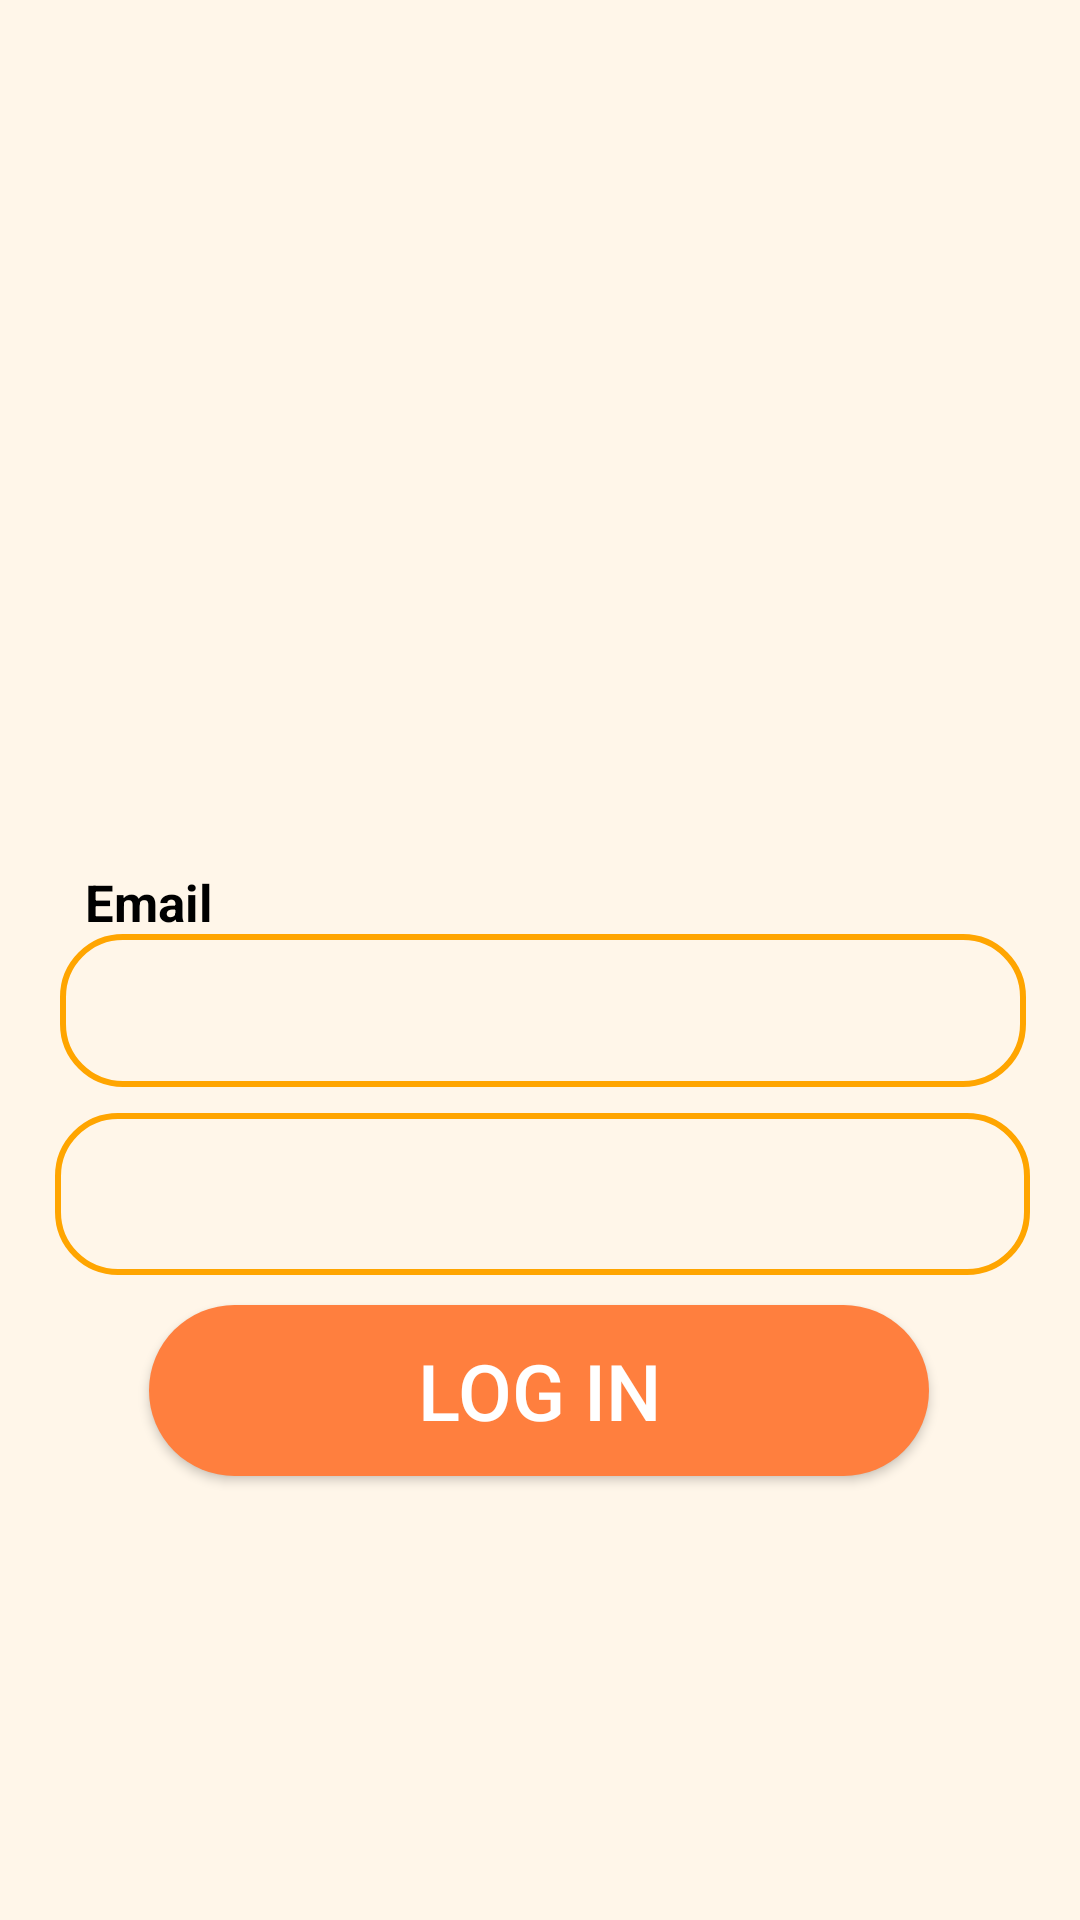

Produce the Android XML layout that renders to this screen, including the resource entries it uses.
<!-- AndroidManifest.xml: application theme Theme.PetApporig -->
<!-- res/layout/activity_main2.xml -->
<?xml version="1.0" encoding="utf-8"?>
<androidx.constraintlayout.widget.ConstraintLayout xmlns:android="http://schemas.android.com/apk/res/android"
    xmlns:app="http://schemas.android.com/apk/res-auto"
    xmlns:tools="http://schemas.android.com/tools"
    android:id="@+id/main"
    android:layout_width="match_parent"
    android:layout_height="match_parent"
    android:background="#FFF6E9"
    tools:context=".MainActivity2">


    <ImageView
        android:id="@+id/imageView2"
        android:layout_width="290dp"
        android:layout_height="237dp"
        app:layout_constraintBottom_toBottomOf="parent"
        app:layout_constraintEnd_toEndOf="parent"
        app:layout_constraintHorizontal_bias="0.495"
        app:layout_constraintStart_toStartOf="parent"
        app:layout_constraintTop_toTopOf="parent"
        app:layout_constraintVertical_bias="0.062"
        app:srcCompat="@drawable/logo2" />


    <EditText
        android:id="@+id/emailText"
        android:layout_width="322dp"
        android:layout_height="51dp"
        android:layout_margin="10dp"
        android:background="@drawable/text_border"
        android:drawablePadding="10dp"
        android:duplicateParentState="true"
        android:inputType="textEmailAddress"
        android:padding="14dp"
        android:textColor="@color/black"
        app:layout_constraintBottom_toBottomOf="parent"
        app:layout_constraintEnd_toEndOf="parent"
        app:layout_constraintHorizontal_bias="0.561"
        app:layout_constraintStart_toStartOf="parent"
        app:layout_constraintTop_toBottomOf="@+id/imageView2"
        app:layout_constraintVertical_bias="0.128" />

    <EditText
        android:id="@+id/passText"
        android:layout_width="325dp"
        android:layout_height="54dp"
        android:layout_margin="10dp"
        android:background="@drawable/text_border"
        android:duplicateParentState="true"
        android:inputType="textPassword"
        android:padding="14dp"
        android:textColor="@color/black"
        app:layout_constraintBottom_toBottomOf="parent"
        app:layout_constraintEnd_toEndOf="parent"
        app:layout_constraintHorizontal_bias="0.558"
        app:layout_constraintStart_toStartOf="parent"
        app:layout_constraintTop_toBottomOf="@+id/imageView2"
        app:layout_constraintVertical_bias="0.326" />

    <Button
        android:id="@+id/button"
        android:layout_width="260dp"
        android:layout_height="57dp"
        android:layout_marginBottom="148dp"
        android:background="@drawable/round_btn"
        android:text="Log In"
        android:textColor="@color/white"
        android:textSize="26sp"
        app:layout_constraintBottom_toBottomOf="parent"
        app:layout_constraintEnd_toEndOf="parent"
        app:layout_constraintHorizontal_bias="0.496"
        app:layout_constraintStart_toStartOf="parent" />

    <TextView
        android:id="@+id/textView5"
        android:layout_width="wrap_content"
        android:layout_height="wrap_content"
        android:layout_marginTop="28dp"
        android:text="Email"
        android:textColor="@color/black"
        android:textSize="17sp"
        android:textStyle="bold"
        app:layout_constraintBottom_toTopOf="@+id/emailText"
        app:layout_constraintEnd_toEndOf="parent"
        app:layout_constraintHorizontal_bias="0.089"
        app:layout_constraintStart_toStartOf="parent"
        app:layout_constraintTop_toBottomOf="@+id/imageView2" />


</androidx.constraintlayout.widget.ConstraintLayout>
<!-- resources referenced by this layout -->
<resources>
  <!-- drawable round_btn (drawable) -->
  <?xml version="1.0" encoding="utf-8"?>
  <shape xmlns:android="http://schemas.android.com/apk/res/android">
      <solid android:color="#FF7F3E" />
      <corners android:radius="43dp" />
  </shape>
  <!-- drawable text_border (drawable) -->
  <?xml version="1.0" encoding="utf-8"?>
  <shape xmlns:android="http://schemas.android.com/apk/res/android">
      <solid android:color="@android:color/transparent" />
  
      <stroke
          android:width="2dp"
          android:color="#FFA500" /> 
  
      <corners android:radius="20dp" />
  </shape>
  <style name="Theme.PetApporig" parent="Base.Theme.PetApporig" />
  <style name="Base.Theme.PetApporig" parent="Theme.AppCompat.DayNight.NoActionBar">
          
          
      </style>
  <!-- not gathered from this repository: default colours our renderer supplied (Android Studio template values) -->
  <color name="black">#FF000000</color>
  <color name="white">#FFFFFFFF</color>
</resources>
